Run: headless pygame with SDL's dummy video driver; simulated clock (each Clock.tick advances the game by its frame time, no real sleeping); random seed 0; keys injected as events and as key.get_pressed() state; no mouse input.
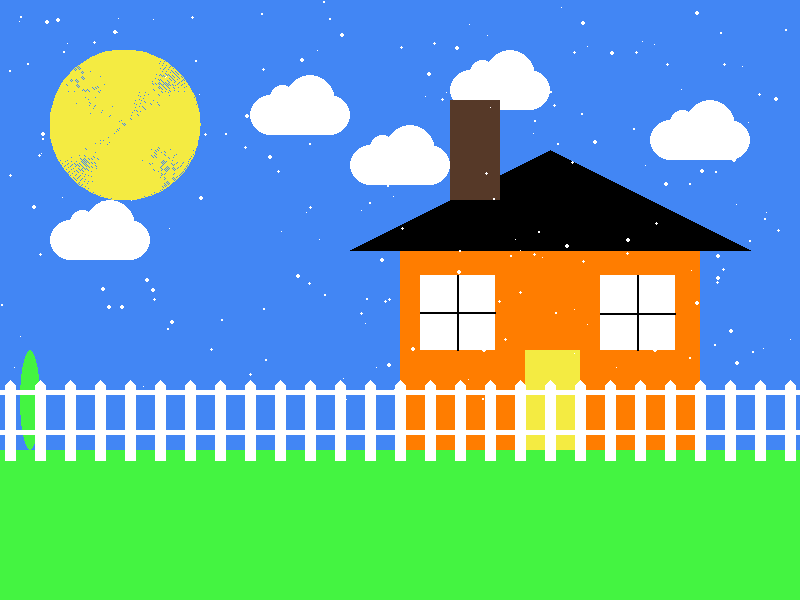
Frame 1 of 4 · flips 1–60 · no input
Frame 2 of 4 · flips 61–180 · tapped SPACE, RETURN · held RIGHT (→), D · screen unchanged from frame 1, image omitted
Frame 3 of 4 · flips 181–300 · held DOWN (↓), S · screen unchanged from frame 2, image omitted
Frame 4 of 4 · flips 301–420 · held LEFT (←), A, UP (↑), W · screen unchanged from frame 3, image omitted

The pygame program that drew these frames:

# Imports
import pygame
import math
import random

# Initialize game engine
pygame.init()


# Window
SIZE = (800, 600)
TITLE = "My Awesome Picture"
screen = pygame.display.set_mode(SIZE)
pygame.display.set_caption(TITLE)


# Timer
clock = pygame.time.Clock()
refresh_rate = 60


# Colors
RED = (255, 0, 0)
GREEN = (68, 244, 65)
BLUE = (66, 134, 244)
WHITE = (255, 255, 255)
BLACK = (0, 0, 0)
ORANGE = (255, 125 , 0)
YELLOW =(244, 235, 66)
BROWN =(86, 57, 40)

'''make snow'''
snow = []
for i in range (200):
    x= random.randrange(0,800)
    y= random.randrange(0,400)
    r= random.randrange(1, 5)
    snow.append([x,y,r,r])


def draw_cloud(x,y):
    pygame.draw.ellipse(screen, WHITE, [x,y + 20,40,40])
    pygame.draw.ellipse(screen, WHITE, [x + 60, y +20, 40,40])
    pygame.draw.ellipse(screen, WHITE, [x + 20, y + 10,25,25])
    pygame.draw.ellipse(screen, WHITE, [x + 35, y, 50 ,50])
    pygame.draw.rect(screen, WHITE, [x + 20, y + 20, 60, 40])

def trees(w,x,y,z):
    pygame.draw.rect(screen, BROWN,[x,y,50,100])
    pygame.draw.ellipse(screen, GREEN,[20,y+250,20,100])


    

# Game loop
done = False

while not done:
    # Event processing (React to key presses, mouse clicks, etc.)
    ''' for now, we'll just check to see if the X is clicked '''
    for event in pygame.event.get():
        if event.type == pygame.QUIT:
            done = True


    # Game logic (Check for collisions, update points, etc.)
    ''' leave this section alone for now ''' 

    # Drawing code (Describe the picture. It isn't actually drawn yet.)
    screen.fill(BLUE)
    pygame.draw.rect(screen, GREEN, [0, 450, 1300, 300])
    pygame.draw.rect(screen, ORANGE, [400, 250, 300, 200])
    pygame.draw.polygon(screen, BLACK, [[350, 250], [550,150], [750, 250]])
    pygame.draw.rect(screen, YELLOW, [525, 350, 55, 100])
    pygame.draw.rect(screen, WHITE,[420, 275, 75, 75])
    pygame.draw.rect(screen, WHITE,[600, 275, 75, 75])
    pygame.draw.line(screen, BLACK, [457, 275], [457 ,350], 2)
    pygame.draw.line(screen, BLACK,[495,312.5], [420, 312.5], 2)
    pygame.draw.line(screen, BLACK,[637, 275], [637, 350], 2)
    pygame.draw.line(screen, BLACK,[675, 313], [600,313], 2)
    draw_cloud(50,200)
    draw_cloud(250,75)
    draw_cloud(350,125)
    draw_cloud(450,50)
    draw_cloud(650,100)

    '''tree'''
    trees(50,450,100,100)

    '''snow'''
    for s in snow:
        pygame.draw.ellipse(screen,WHITE,s)

    y = 380
    for x in range(5, 800, 30):
        post = [[x+5, y],[x+10, y+5],[x+10, y+80],[x, y+80], [x, y+5]]
        pygame.draw.polygon(screen, WHITE, post)
        
    pygame.draw.rect(screen, WHITE, [0, y+10, 800, 5])
    pygame.draw.rect(screen, WHITE, [0, y+50, 800, 5])
    

    ''' angles for arcs are measured in radians (a pre-cal topic) '''
    pygame.draw.arc(screen, YELLOW, [50, 50, 150, 150],0, math.pi*2,75)


    # Update screen (Actually draw the picture in the window.)
    pygame.display.flip()


    # Limit refresh rate of game loop 
    clock.tick(refresh_rate)


# Close window and quit
pygame.quit()
